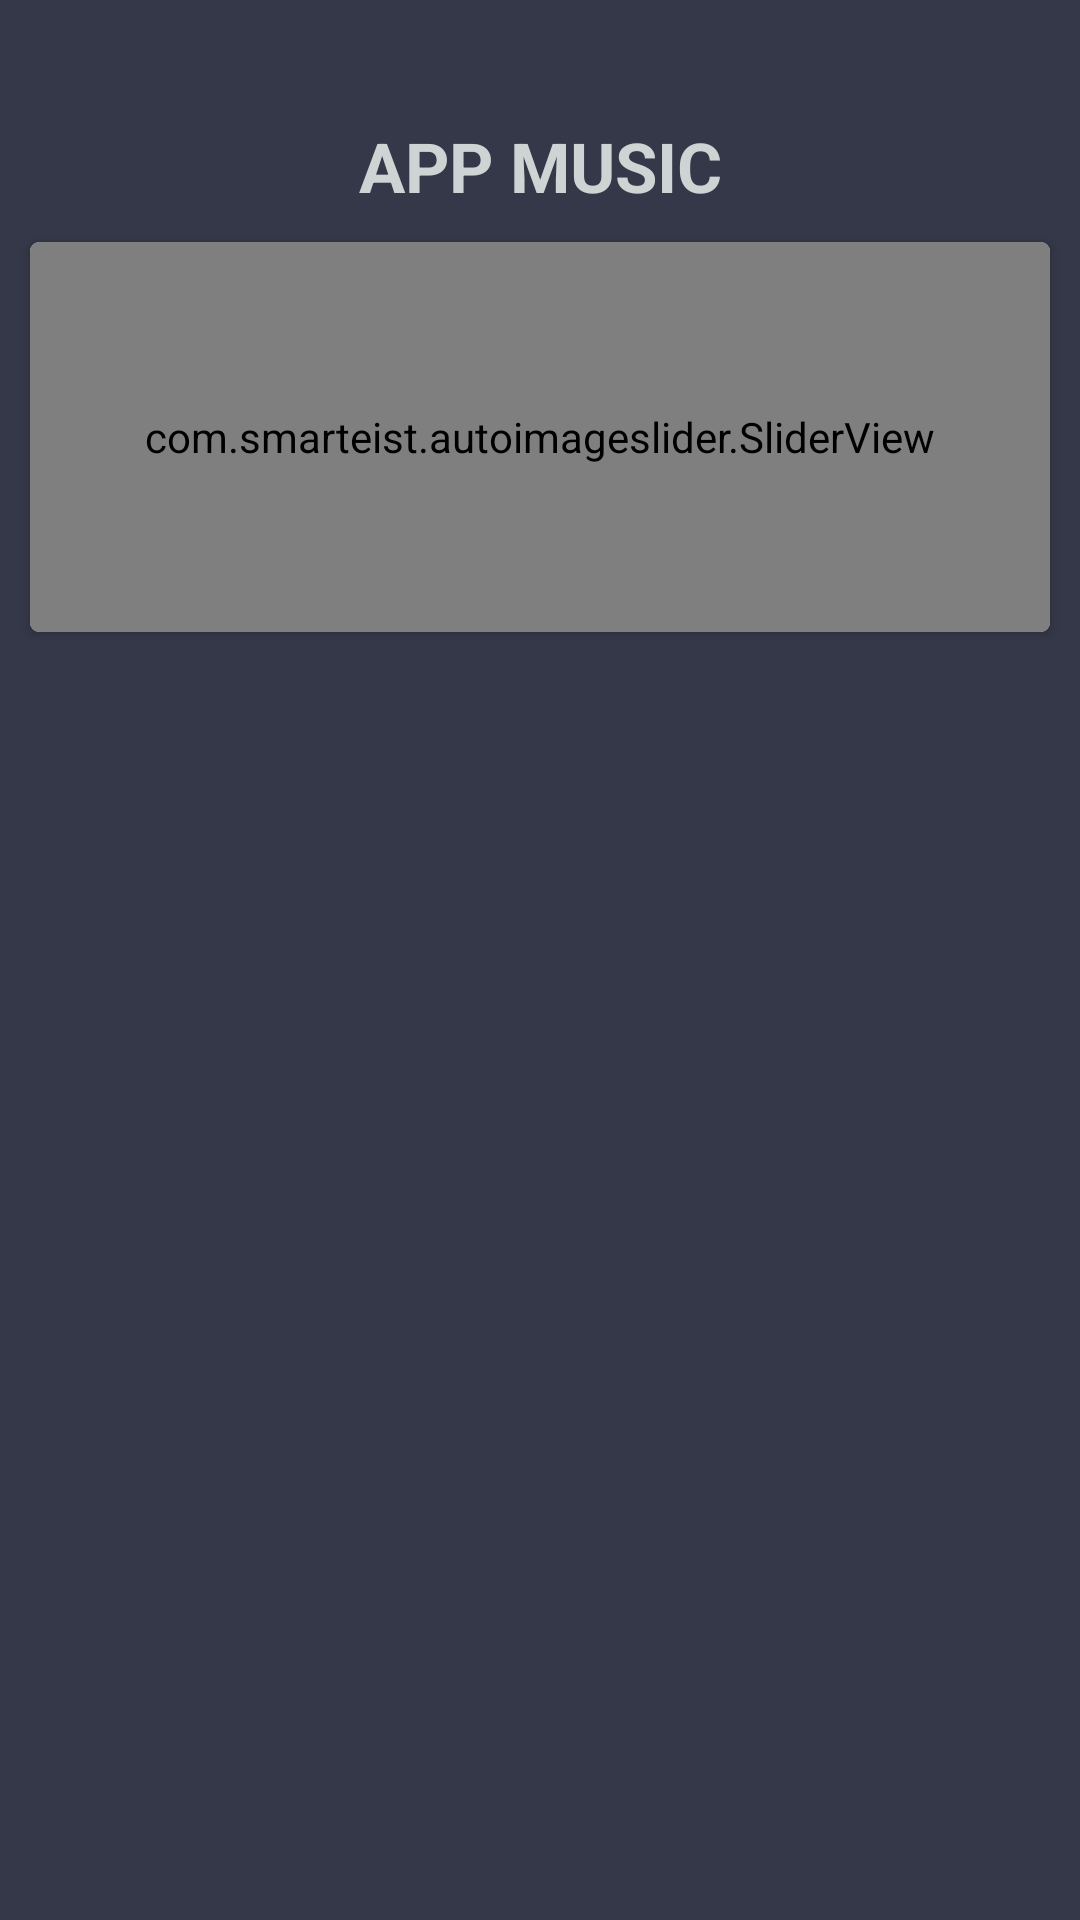

Here is an Android app screen rendered from its layout file. Give the layout XML and the strings, colors and styles it references.
<!-- AndroidManifest.xml: application theme AppTheme -->
<!-- res/layout/fragment_home.xml -->
<?xml version="1.0" encoding="utf-8"?>
<LinearLayout xmlns:android="http://schemas.android.com/apk/res/android"
    xmlns:app="http://schemas.android.com/apk/res-auto"
    xmlns:tools="http://schemas.android.com/tools"
    android:layout_width="match_parent"
    android:layout_height="match_parent"
    android:layout_above="@+id/navBottom"
    android:fitsSystemWindows="true"
    android:orientation="vertical"
    android:background="@color/blacktest"
    android:paddingTop="30dp"
    tools:context=".MainActivity">

    <LinearLayout
        android:orientation="horizontal"
        android:padding="10dp"
        android:layout_marginHorizontal="5dp"
        android:layout_width="match_parent"
        android:layout_height="wrap_content">
        <ImageView
            android:id="@+id/icon_person"
            android:src="@drawable/ic_person_black_three"
            android:layout_width="26dp"
            android:layout_height="26dp"/>
        <TextView
            android:text="APP MUSIC"
            android:textSize="23dp"
            android:gravity="center"
            android:textColor="#CDD5D4"
            android:textStyle="bold"
            android:layout_weight="1"
            android:layout_gravity="center"
            android:layout_width="match_parent"
            android:layout_height="wrap_content"/>

        <ImageView
            android:src="@drawable/ic_notifications_black_three"
            android:layout_width="26dp"
            android:layout_height="26dp"/>

    </LinearLayout>


    <androidx.cardview.widget.CardView
        android:layout_width="match_parent"
        android:layout_height="wrap_content"
        android:layout_alignParentTop="true"
        android:layout_marginHorizontal="10dp"
        app:cardCornerRadius="3dp">

        <com.smarteist.autoimageslider.SliderView
            android:id="@+id/imageSlider"
            android:layout_width="match_parent"
            android:layout_height="130dp"
            app:sliderAnimationDuration="200"
            app:sliderAutoCycleDirection="back_and_forth"
            app:sliderAutoCycleEnabled="true"
            app:sliderCircularHandlerEnabled="true"
            app:sliderIndicatorAnimationDuration="200"
            app:sliderIndicatorGravity="center_horizontal|bottom"
            app:sliderIndicatorMargin="15dp"
            app:sliderIndicatorOrientation="horizontal"
            app:sliderIndicatorPadding="3dp"
            app:sliderIndicatorRadius="4dp"
            app:sliderIndicatorSelectedColor="#5A5A5A"
            app:sliderIndicatorUnselectedColor="#FFF"
            app:sliderScrollTimeInSec="2"
            app:sliderStartAutoCycle="true" />

    </androidx.cardview.widget.CardView>

</LinearLayout>
<!-- resources referenced by this layout -->
<resources>
  <color name="blacktest">#353848</color>
  <style name="AppTheme" parent="Theme.AppCompat.Light.NoActionBar">
          <item name="colorPrimary">@color/whileColor</item>
      </style>
  <color name="whileColor">#FFFFFF</color>
</resources>
